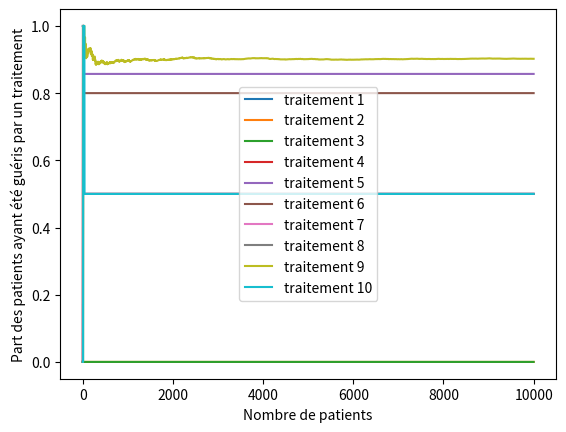

Python code for this plot:
import numpy as np
import scipy.stats as stats
import matplotlib.pyplot as plt
import random as rd
import copy
import pylab

###VAR###

class Drug:
    def __init__(self, name, effectiveness):
        self.name = name
        self.effectiveness = effectiveness
        self.cured = 0
        self.patients = 0
    def give_cure(self):
        if rd.random()<self.effectiveness:
            self.cured+=1
        self.patients+=1


traitements = {'traitement 1': 0.1, 'traitement 2' : 0.2, 'traitement 3' : 0.3, 'traitement 4' : 0.4, 'traitement 5' : 0.5,
        'traitement 6' : 0.6, 'traitement 7' : 0.7,'traitement 8' : 0.8, 'traitement 9' : 0.9, 'traitement 10' :0.1}
drugs = []
for drug in traitements.keys():
    drugs.append(Drug(drug,traitements[drug]))

history = []
N = 10000
K = len(drugs)



def affichage_proba(plt):
    x = range(1,len(history)+1)
    for drug in range(len(drugs)):
        #Pourcentage de guerrison si patients>0 sinon 0 pour tout n nombre de patients traités
        y = [ history[n][drug].cured/history[n][drug].patients\
                if history[n][drug].patients>0\
                else 0\
                for n in range(len(history))]
        plt.plot(x,y,label=drugs[drug].name)
        plt.ylabel("Part des patients ayant été guéris par un traitement")
        plt.xlabel("Nombre de patients")
        plt.legend(loc="center")

for drug in drugs:
    drug.give_cure()
    history.append(copy.deepcopy(drugs))

for n in range(K+1,N+1):
    drug = sorted(drugs, key=lambda d: d.cured/d.patients, reverse=True)[0]
    drug.give_cure()
    history.append(copy.deepcopy(drugs))




###AFFICHAGE###

affichage_proba(plt)

###GRAPH###
#plt.xlim(-1, 10)

plt.show()
